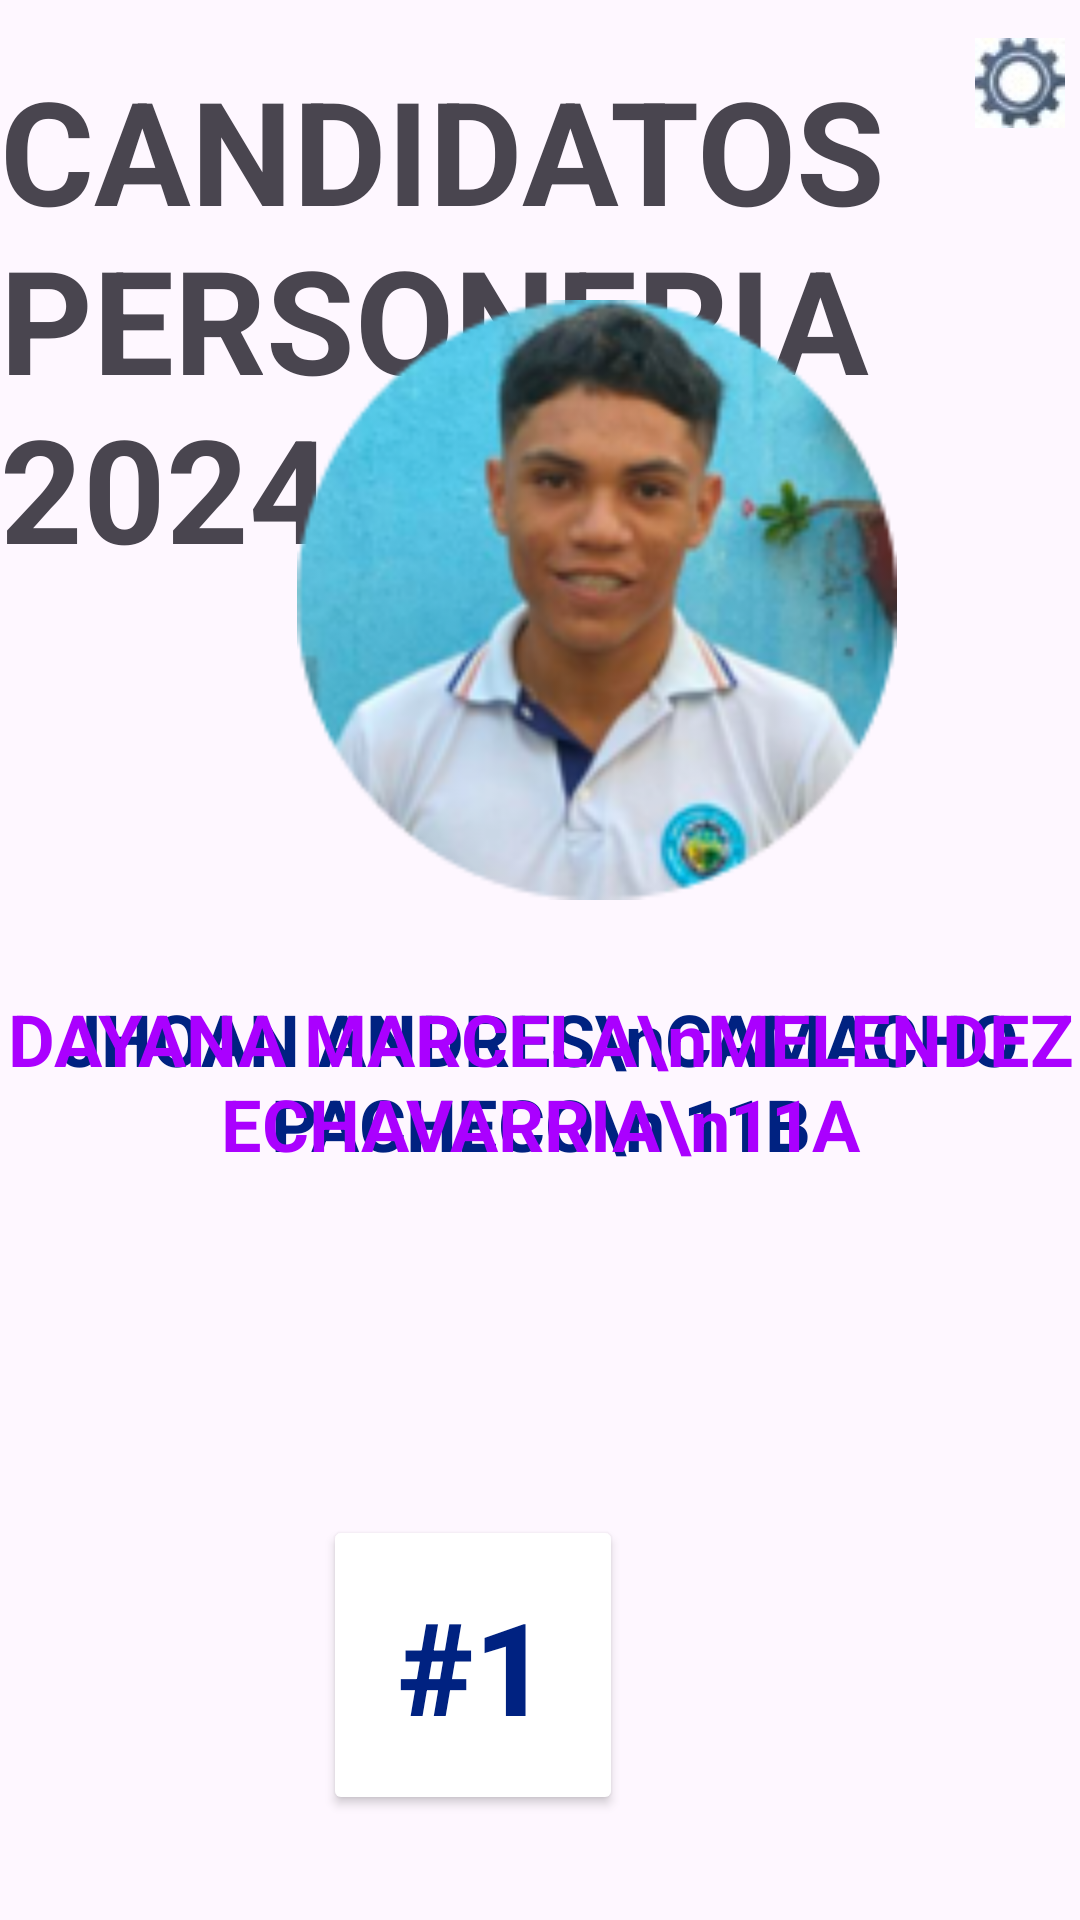

Here is an Android app screen rendered from its layout file. Give the layout XML and the strings, colors and styles it references.
<!-- AndroidManifest.xml: application theme Theme.EleccionesV4 -->
<!-- res/layout/activity_voto_personeria.xml -->
<?xml version="1.0" encoding="utf-8"?>
<androidx.constraintlayout.widget.ConstraintLayout xmlns:android="http://schemas.android.com/apk/res/android"
    xmlns:app="http://schemas.android.com/apk/res-auto"
    xmlns:tools="http://schemas.android.com/tools"
    android:layout_width="match_parent"
    android:background="@drawable/fonfopantalla"

    android:layout_height="match_parent"
    tools:context=".Voto_Personeria">

    <ImageButton
        android:id="@+id/Moderador"
        android:layout_width="31dp"
        android:layout_height="30dp"
        android:scaleType="center"
        android:visibility="visible"
        app:layout_constraintBottom_toBottomOf="parent"
        app:layout_constraintEnd_toEndOf="parent"
        app:layout_constraintHorizontal_bias="0.986"
        app:layout_constraintStart_toStartOf="parent"
        app:layout_constraintTop_toTopOf="parent"
        app:layout_constraintVertical_bias="0.021"
        app:srcCompat="@drawable/_confi__personalizado_"
        tools:srcCompat="@drawable/_confi__personalizado_"
        tools:visibility="visible" />

    <TextView
        android:id="@+id/TexElep"
        android:layout_width="wrap_content"
        android:layout_height="wrap_content"
        android:text="CANDIDATOS PERSONERIA 2024"
        android:textSize="48sp"
        android:textStyle="bold"
        app:layout_constraintBottom_toBottomOf="parent"
        app:layout_constraintEnd_toEndOf="parent"
        app:layout_constraintHorizontal_bias="0.492"
        app:layout_constraintStart_toStartOf="parent"
        app:layout_constraintTop_toTopOf="parent"
        app:layout_constraintVertical_bias="0.038" />


    <TextView
        android:id="@+id/TexElep"
        android:layout_width="wrap_content"
        android:layout_height="wrap_content"
        android:layout_marginTop="330dp"
        android:text="JHOAN ANDRES\nCAMACHO PACHECO\n 11B"
        android:textAlignment="center"
        android:textColor="#002281"
        android:textSize="24sp"
        android:textStyle="bold"
        app:layout_constraintBottom_toBottomOf="parent"
        app:layout_constraintEnd_toEndOf="parent"
        app:layout_constraintHorizontal_bias="0.092"
        app:layout_constraintStart_toStartOf="parent"
        app:layout_constraintTop_toTopOf="parent"
        app:layout_constraintVertical_bias="0.0" />

    <TextView
        android:id="@+id/TexElep"
        android:layout_width="wrap_content"
        android:layout_height="wrap_content"
        android:layout_marginTop="330dp"
        android:text="DAYANA MARCELA\nMELENDEZ ECHAVARRIA\n11A"
        android:textAlignment="center"
        android:textColor="#AA00FF"
        android:textSize="24sp"
        android:textStyle="bold"
        app:layout_constraintBottom_toBottomOf="parent"
        app:layout_constraintEnd_toEndOf="parent"
        app:layout_constraintStart_toStartOf="parent"
        app:layout_constraintTop_toTopOf="parent"
        app:layout_constraintVertical_bias="0.0" />

    <ImageView
        android:id="@+id/imageView3"
        android:layout_width="200dp"
        android:layout_height="200dp"
        android:layout_marginStart="421dp"
        android:layout_marginTop="100dp"
        android:layout_marginBottom="35dp"
        app:layout_constraintBottom_toBottomOf="parent"
        app:layout_constraintEnd_toEndOf="parent"
        app:layout_constraintHorizontal_bias="0.0"
        app:layout_constraintStart_toStartOf="parent"
        app:layout_constraintTop_toTopOf="parent"
        app:layout_constraintVertical_bias="0.0"
        app:srcCompat="@drawable/ellipsec2g"
        tools:srcCompat="@drawable/ellipsec2g" />


    <ImageView
        android:id="@+id/imageView2"
        android:layout_width="200dp"
        android:layout_height="200dp"
        android:layout_marginStart="99dp"
        android:layout_marginTop="100dp"
        android:layout_marginBottom="38dp"
        android:scaleType="fitStart"
        app:layout_constraintBottom_toBottomOf="parent"
        app:layout_constraintEnd_toEndOf="parent"
        app:layout_constraintHorizontal_bias="0.0"
        app:layout_constraintStart_toStartOf="parent"
        app:layout_constraintTop_toTopOf="parent"
        app:layout_constraintVertical_bias="0.0"
        app:srcCompat="@drawable/ellipsec1g"
        tools:srcCompat="@drawable/ellipsec1g" />

    <Button
        android:id="@+id/Boton1"
        android:layout_width="100dp"
        android:layout_height="100dp"
        android:layout_marginStart="99dp"
        android:layout_marginTop="377dp"
        android:backgroundTint="#FFFFFF"
        android:text="#1"
        android:textColor="#002281"
        android:textColorHighlight="#1E6A98"
        android:textColorLink="#002281"
        android:textSize="43sp"
        android:textStyle="bold"
        app:cornerRadius="13dp"
        app:layout_constraintBottom_toBottomOf="parent"
        app:layout_constraintEnd_toEndOf="parent"
        app:layout_constraintHorizontal_bias="0.054"
        app:layout_constraintStart_toStartOf="parent"
        app:layout_constraintTop_toTopOf="parent"
        app:layout_constraintVertical_bias="0.786" />

    <Button
        android:id="@+id/Boton3"
        android:layout_width="100dp"
        android:layout_height="100dp"
        android:layout_marginStart="746dp"
        android:layout_marginTop="377dp"
        android:backgroundTint="#FFFFFF"
        android:text="Blanco"
        android:textColor="#000000"
        android:textSize="16sp"
        android:textStyle="bold"
        app:cornerRadius="11dp"
        app:layout_constraintBottom_toBottomOf="parent"
        app:layout_constraintEnd_toEndOf="parent"
        app:layout_constraintHorizontal_bias="0.212"
        app:layout_constraintStart_toStartOf="parent"
        app:layout_constraintTop_toTopOf="parent"
        app:layout_constraintVertical_bias="0.786" />

    <Button
        android:id="@+id/Boton2"
        android:layout_width="100dp"
        android:layout_height="100dp"
        android:layout_marginStart="421dp"
        android:layout_marginTop="377dp"
        android:backgroundTint="#FFFFFF"
        android:text="#2"
        android:textColor="#AA00FF"
        android:textColorHighlight="#6E32A1"
        android:textColorHint="#6E32A1"
        android:textColorLink="#6E32A1"
        android:textSize="40sp"
        android:textStyle="bold"
        app:cornerRadius="11dp"
        app:layout_constraintBottom_toBottomOf="parent"
        app:layout_constraintEnd_toEndOf="parent"
        app:layout_constraintHorizontal_bias="0.09"
        app:layout_constraintStart_toStartOf="parent"
        app:layout_constraintTop_toTopOf="parent"
        app:layout_constraintVertical_bias="0.786" />

    <ImageView
        android:id="@+id/imageView4"
        android:layout_width="200dp"
        android:layout_height="150dp"
        android:layout_marginStart="746dp"
        android:layout_marginTop="100dp"
        app:layout_constraintBottom_toBottomOf="parent"
        app:layout_constraintEnd_toEndOf="parent"
        app:layout_constraintHorizontal_bias="0.0"
        app:layout_constraintStart_toStartOf="parent"
        app:layout_constraintTop_toTopOf="parent"
        app:layout_constraintVertical_bias="0.089"
        app:srcCompat="@drawable/votoblanco"
        tools:srcCompat="@drawable/votoblanco" />

</androidx.constraintlayout.widget.ConstraintLayout>
<!-- resources referenced by this layout -->
<resources>
  <!-- drawable _confi__personalizado_: jpg bitmap (drawable, 1326 bytes) -->
  <!-- drawable ellipsec1g: png bitmap (drawable, 40145 bytes) -->
  <!-- drawable ellipsec2g: png bitmap (drawable, 40607 bytes) -->
  <!-- drawable fonfopantalla: png bitmap (drawable-vec, 5434 bytes) -->
  <!-- drawable votoblanco: png bitmap (drawable, 3560 bytes) -->
  <style name="Theme.EleccionesV4" parent="Theme.Material3.DayNight.NoActionBar">
          <item name="android:windowNoTitle">true</item>
          <item name="android:windowFullscreen">true</item>
      </style>
</resources>
